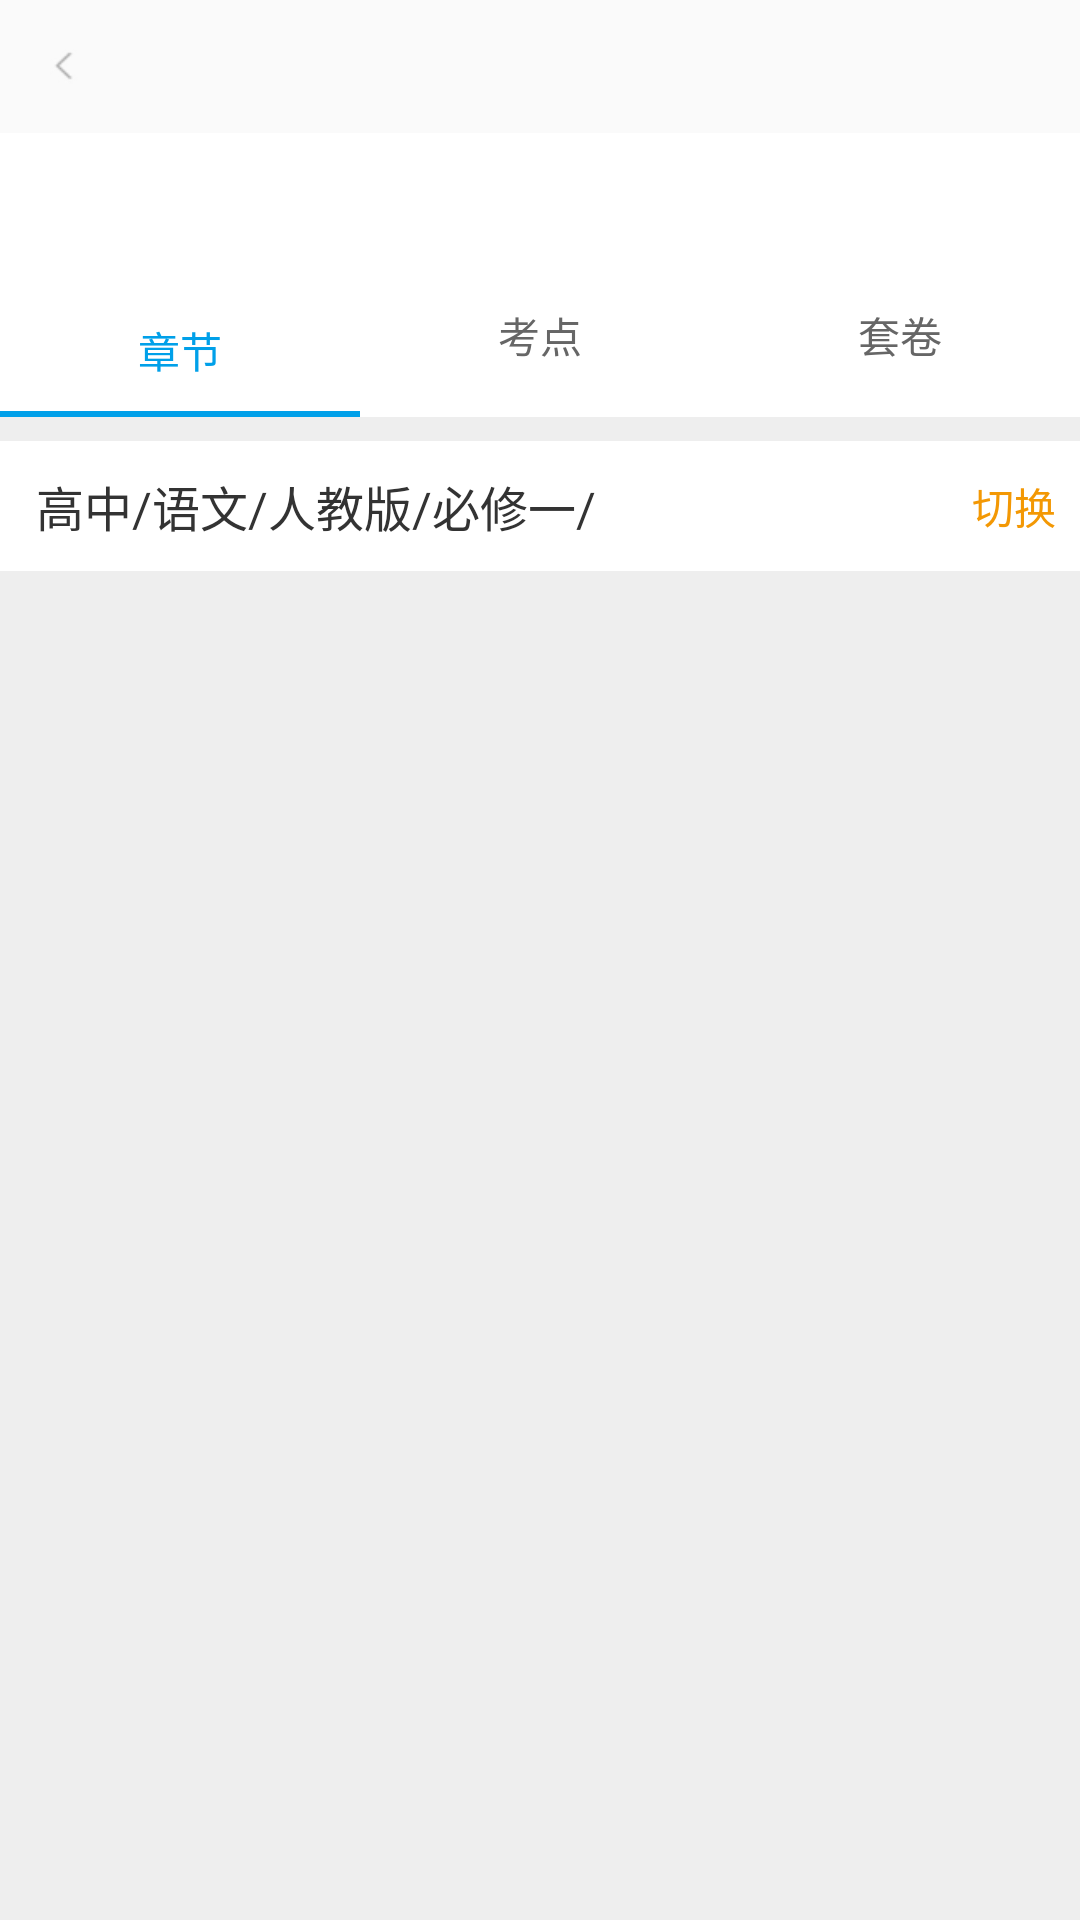

Android layout source for this screen:
<!-- AndroidManifest.xml: application theme Theme.AppCompat.NoActionBar -->
<!-- res/layout/layout_aty_cloud_question_bank.xml -->
<?xml version="1.0" encoding="utf-8"?>
<LinearLayout xmlns:android="http://schemas.android.com/apk/res/android"
    xmlns:tools="http://schemas.android.com/tools"
    android:layout_width="match_parent"
    android:layout_height="match_parent"
    android:background="@color/bg02"
    android:orientation="vertical"
    tools:context=".aty.MainActivity">

    
    <RelativeLayout
        android:id="@+id/rl_wrapper_title_layout_fg_on_line_work"
        style="@style/TitleBg"
        android:clickable="false">

        <include
            android:id="@+id/in_go_back_menu_layout_aty_cloud_question_bank"
            layout="@layout/layout_v_go_back_menu" />

        <include
            android:id="@+id/in_title_layout_aty_cloud_question_bank"
            layout="@layout/layout_v_title_text" />
    </RelativeLayout>

    <LinearLayout
        android:layout_width="match_parent"
        android:layout_height="wrap_content"
        android:background="@android:color/white"
        android:gravity="center"
        android:orientation="vertical">

        <LinearLayout
            android:layout_width="match_parent"
            android:layout_height="wrap_content"
            android:layout_marginTop="@dimen/dp_006"
            android:background="@android:color/white"
            android:orientation="horizontal">

            <LinearLayout
                android:id="@+id/ll_wrapper_chapter_layout_aty_cloud_question_bank"
                android:layout_width="0px"
                android:layout_height="wrap_content"
                android:layout_weight="3.3"
                android:background="@android:color/white"
                android:gravity="center"
                android:orientation="vertical"
                android:padding="@dimen/dp_005">

                <ImageView
                    android:layout_width="@dimen/dp_015"
                    android:layout_height="@dimen/dp_015"
                    android:background="@drawable/ic_launcher"
                    android:scaleType="fitXY" />

                <TextView
                    android:layout_width="wrap_content"
                    android:layout_height="wrap_content"
                    android:layout_marginTop="@dimen/dp_004"
                    android:clickable="false"
                    android:padding="@dimen/dp_005"
                    android:text="@string/chapter"
                    android:textColor="@color/theme"
                    android:textSize="@dimen/sp_007" />
            </LinearLayout>


            <LinearLayout
                android:id="@+id/ll_wrapper_examination_point_layout_aty_cloud_question_bank"
                android:layout_width="0px"
                android:layout_height="wrap_content"
                android:layout_weight="3.3"
                android:background="@android:color/white"
                android:gravity="center"
                android:orientation="vertical"
                android:padding="@dimen/dp_005">

                <ImageView
                    android:layout_width="@dimen/dp_015"
                    android:layout_height="@dimen/dp_015"
                    android:background="@drawable/ic_launcher"
                    android:scaleType="fitXY" />

                <TextView
                    android:layout_width="wrap_content"
                    android:layout_height="wrap_content"
                    android:layout_marginTop="@dimen/dp_004"
                    android:clickable="false"
                    android:text="@string/examination_point"
                    android:textColor="@color/color_text_content"
                    android:textSize="@dimen/sp_007" />
            </LinearLayout>

            <LinearLayout
                android:id="@+id/ll_wrapper_coiling_layout_aty_cloud_question_bank"
                android:layout_width="0px"
                android:layout_height="wrap_content"
                android:layout_weight="3.3"
                android:background="@android:color/white"
                android:gravity="center"
                android:orientation="vertical"
                android:padding="@dimen/dp_005">

                <ImageView
                    android:layout_width="@dimen/dp_015"
                    android:layout_height="@dimen/dp_015"
                    android:background="@drawable/ic_launcher"
                    android:scaleType="fitXY" />

                <TextView
                    android:layout_width="wrap_content"
                    android:layout_height="wrap_content"
                    android:layout_marginTop="@dimen/dp_004"
                    android:clickable="false"
                    android:text="@string/coiling"
                    android:textColor="@color/color_text_content"
                    android:textSize="@dimen/sp_007" />
            </LinearLayout>
        </LinearLayout>

        <LinearLayout
            android:id="@+id/ll_wrapper_cursor_layout_aty_cloud_question_bank"
            android:layout_width="match_parent"
            android:layout_height="wrap_content"
            android:background="@android:color/white"
            android:gravity="center"
            android:orientation="horizontal">

            <View
                android:layout_width="0px"
                android:layout_height="@dimen/dp_002"
                android:layout_weight="3.3"
                android:background="@color/theme" />

            <View
                android:layout_width="0px"
                android:layout_height="@dimen/dp_002"
                android:layout_weight="3.3"
                android:background="@android:color/white" />

            <View
                android:layout_width="0px"
                android:layout_height="@dimen/dp_002"
                android:layout_weight="3.3"
                android:background="@android:color/white" />
        </LinearLayout>
    </LinearLayout>

    <RelativeLayout
        android:layout_width="match_parent"
        android:layout_height="wrap_content"
        android:layout_marginTop="@dimen/dp_006"
        android:background="@android:color/white"
        android:orientation="horizontal">

        <TextView
            android:id="@+id/tv_switch_teaching_material_layout_aty_cloud_question_bank"
            android:layout_width="wrap_content"
            android:layout_height="wrap_content"
            android:layout_alignParentRight="true"
            android:layout_centerVertical="true"
            android:layout_marginTop="@dimen/dp_004"
            android:clickable="false"
            android:padding="@dimen/dp_006"
            android:text="切换"
            android:textColor="@color/orange01"
            android:textSize="@dimen/sp_007" />

        <TextView
            android:layout_width="match_parent"
            android:layout_height="wrap_content"
            android:layout_centerVertical="true"
            android:layout_marginTop="@dimen/dp_004"
            android:layout_toLeftOf="@id/tv_switch_teaching_material_layout_aty_cloud_question_bank"
            android:clickable="false"
            android:paddingLeft="@dimen/dp_008"
            android:paddingTop="@dimen/dp_006"
            android:paddingRight="@dimen/dp_006"
            android:paddingBottom="@dimen/dp_006"
            android:text="高中/语文/人教版/必修一/"
            android:textColor="@color/color_text_title"
            android:textSize="@dimen/sp_008" />
    </RelativeLayout>

    <ExpandableListView
        android:id="@+id/expandable_list"
        android:layout_width="match_parent"
        android:layout_height="wrap_content"
        android:background="@android:color/white"
        android:cacheColorHint="#00000000"
        android:divider="@color/bg02"
        android:dividerHeight="@dimen/dp_001"
        android:fadingEdge="none"
        android:fadingEdgeLength="0dp"
        android:listSelector="#00000000" />

</LinearLayout>
<!-- res/layout/layout_v_go_back_menu.xml (included above) -->
<RelativeLayout xmlns:android="http://schemas.android.com/apk/res/android"
    android:id="@+id/rl_wrapper_back_layout_aty_choose_question_bank"
    style="@style/TitleGoBackMenuBg">

    <ImageView style="@style/TitleGoBackMenuIv" />
</RelativeLayout>
<!-- res/layout/layout_v_title_text.xml (included above) -->
<?xml version="1.0" encoding="utf-8"?>
<TextView xmlns:android="http://schemas.android.com/apk/res/android"
    android:layout_width="wrap_content"
    android:layout_height="wrap_content"
    android:layout_centerInParent="true"
    android:textColor="@color/color_text_title"
    android:textSize="@dimen/sp_009" />
<!-- resources referenced by this layout -->
<resources>
  <color name="bg02">#EEEEEE</color>
  <color name="color_text_content">#666666</color>
  <color name="color_text_title">#333333</color>
  <color name="orange01">#F39804</color>
  <color name="theme">#00a0e9</color>
  <dimen name="dp_001">1dp</dimen>
  <dimen name="dp_002">2dp</dimen>
  <dimen name="dp_004">4dp</dimen>
  <dimen name="dp_005">5dp</dimen>
  <dimen name="dp_006">8dp</dimen>
  <dimen name="dp_008">12dp</dimen>
  <dimen name="dp_015">40dp</dimen>
  <dimen name="sp_007">14sp</dimen>
  <dimen name="sp_008">16sp</dimen>
  <dimen name="sp_009">18sp</dimen>
  <string name="chapter">章节</string>
  <string name="coiling">套卷</string>
  <string name="examination_point">考点</string>
  <style name="TitleBg">
          <item name="android:layout_width">match_parent</item>
          <item name="android:layout_height">wrap_content</item>
          <item name="android:padding">@dimen/dp_007</item>
          <item name="android:background">@color/bg01</item>
      </style>
  <style name="TitleGoBackMenuBg">
          <item name="android:layout_width">wrap_content</item>
          <item name="android:layout_height">wrap_content</item>
          <item name="android:layout_centerVertical">true</item>
          <item name="android:padding">@dimen/dp_005</item>
      </style>
  <style name="TitleGoBackMenuIv">
          <item name="android:layout_width">@dimen/dp_008</item>
          <item name="android:layout_height">@dimen/dp_008</item>
          <item name="android:layout_centerVertical">true</item>
          <item name="android:background">@drawable/arrow_left</item>
          <item name="android:scaleType">fitXY</item>
      </style>
  <dimen name="dp_007">10dp</dimen>
  <color name="bg01">#FAFAFA</color>
  <!-- drawable arrow_left: png bitmap (drawable, 505 bytes) -->
</resources>
